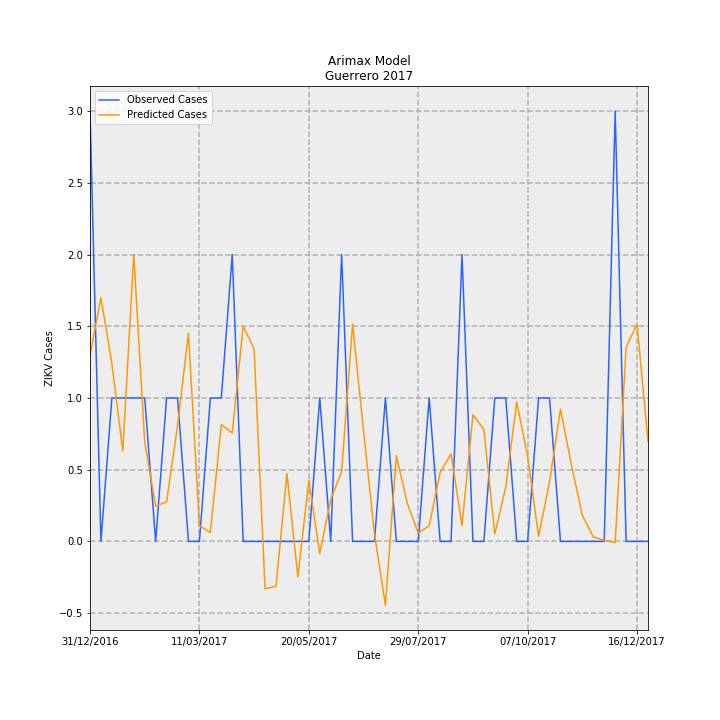

The data file committed next to this chart (first rows):
Date, predictions_incidence, observed_incidence, Predicted Cases, Observed Cases, error
31/12/2016, 0.03674, 0.08491, 1.298, 3.0, 1.702
07/01/2017, 0.04808, 0.0, 1.699, 0.0, -1.699
14/01/2017, 0.0351, 0.0283, 1.24, 1.0, -0.2402
21/01/2017, 0.01783, 0.0283, 0.63, 1.0, 0.37
28/01/2017, 0.05664, 0.0283, 2.001, 1.0, -1.001
04/02/2017, 0.01965, 0.0283, 0.6942, 1.0, 0.3058
11/02/2017, 0.006981, 0.0, 0.2467, 0.0, -0.2467
18/02/2017, 0.007814, 0.0283, 0.2761, 1.0, 0.7239
25/02/2017, 0.02282, 0.0283, 0.8064, 1.0, 0.1936
04/03/2017, 0.04106, 0.0, 1.451, 0.0, -1.451
11/03/2017, 0.003151, 0.0, 0.1113, 0.0, -0.1113
18/03/2017, 0.001734, 0.0283, 0.06125, 1.0, 0.9387
25/03/2017, 0.02308, 0.0283, 0.8154, 1.0, 0.1846
01/04/2017, 0.02141, 0.05661, 0.7566, 2.0, 1.243
08/04/2017, 0.04241, 0.0, 1.498, 0.0, -1.498
15/04/2017, 0.038, 0.0, 1.343, 0.0, -1.343
22/04/2017, -0.009343, 0.0, -0.3301, 0.0, 0.3301
29/04/2017, -0.008858, 0.0, -0.313, 0.0, 0.313
06/05/2017, 0.01341, 0.0, 0.4738, 0.0, -0.4738
13/05/2017, -0.007003, 0.0, -0.2474, 0.0, 0.2474
20/05/2017, 0.01207, 0.0, 0.4266, 0.0, -0.4266
27/05/2017, -0.002404, 0.0283, -0.08494, 1.0, 1.085
03/06/2017, 0.008194, 0.0, 0.2895, 0.0, -0.2895
10/06/2017, 0.01384, 0.05661, 0.489, 2.0, 1.511
17/06/2017, 0.04294, 0.0, 1.517, 0.0, -1.517
24/06/2017, 0.02182, 0.0, 0.771, 0.0, -0.771
01/07/2017, 0.001472, 0.0, 0.05201, 0.0, -0.05201
08/07/2017, -0.01261, 0.0283, -0.4454, 1.0, 1.445
15/07/2017, 0.01691, 0.0, 0.5974, 0.0, -0.5974
22/07/2017, 0.007505, 0.0, 0.2652, 0.0, -0.2652
29/07/2017, 0.001644, 0.0, 0.05807, 0.0, -0.05807
05/08/2017, 0.003074, 0.0283, 0.1086, 1.0, 0.8914
12/08/2017, 0.01359, 0.0, 0.48, 0.0, -0.48
19/08/2017, 0.01725, 0.0, 0.6096, 0.0, -0.6096
26/08/2017, 0.003131, 0.05661, 0.1106, 2.0, 1.889
02/09/2017, 0.025, 0.0, 0.8834, 0.0, -0.8834
09/09/2017, 0.02211, 0.0, 0.7813, 0.0, -0.7813
16/09/2017, 0.001463, 0.0283, 0.05168, 1.0, 0.9483
23/09/2017, 0.01072, 0.0283, 0.3789, 1.0, 0.6211
30/09/2017, 0.02749, 0.0, 0.9714, 0.0, -0.9714
07/10/2017, 0.01683, 0.0, 0.5946, 0.0, -0.5946
14/10/2017, 0.001025, 0.0283, 0.03623, 1.0, 0.9638
21/10/2017, 0.01174, 0.0283, 0.4149, 1.0, 0.5851
28/10/2017, 0.02611, 0.0, 0.9227, 0.0, -0.9227
04/11/2017, 0.01514, 0.0, 0.5348, 0.0, -0.5348
11/11/2017, 0.005129, 0.0, 0.1812, 0.0, -0.1812
18/11/2017, 0.0008791, 0.0, 0.03106, 0.0, -0.03106
25/11/2017, 0.0002045, 0.0, 0.007225, 0.0, -0.007225
02/12/2017, -0.0002247, 0.08491, -0.00794, 3.0, 3.008
09/12/2017, 0.03835, 0.0, 1.355, 0.0, -1.355
16/12/2017, 0.04285, 0.0, 1.514, 0.0, -1.514
23/12/2017, 0.01981, 0.0, 0.6998, 0.0, -0.6998
